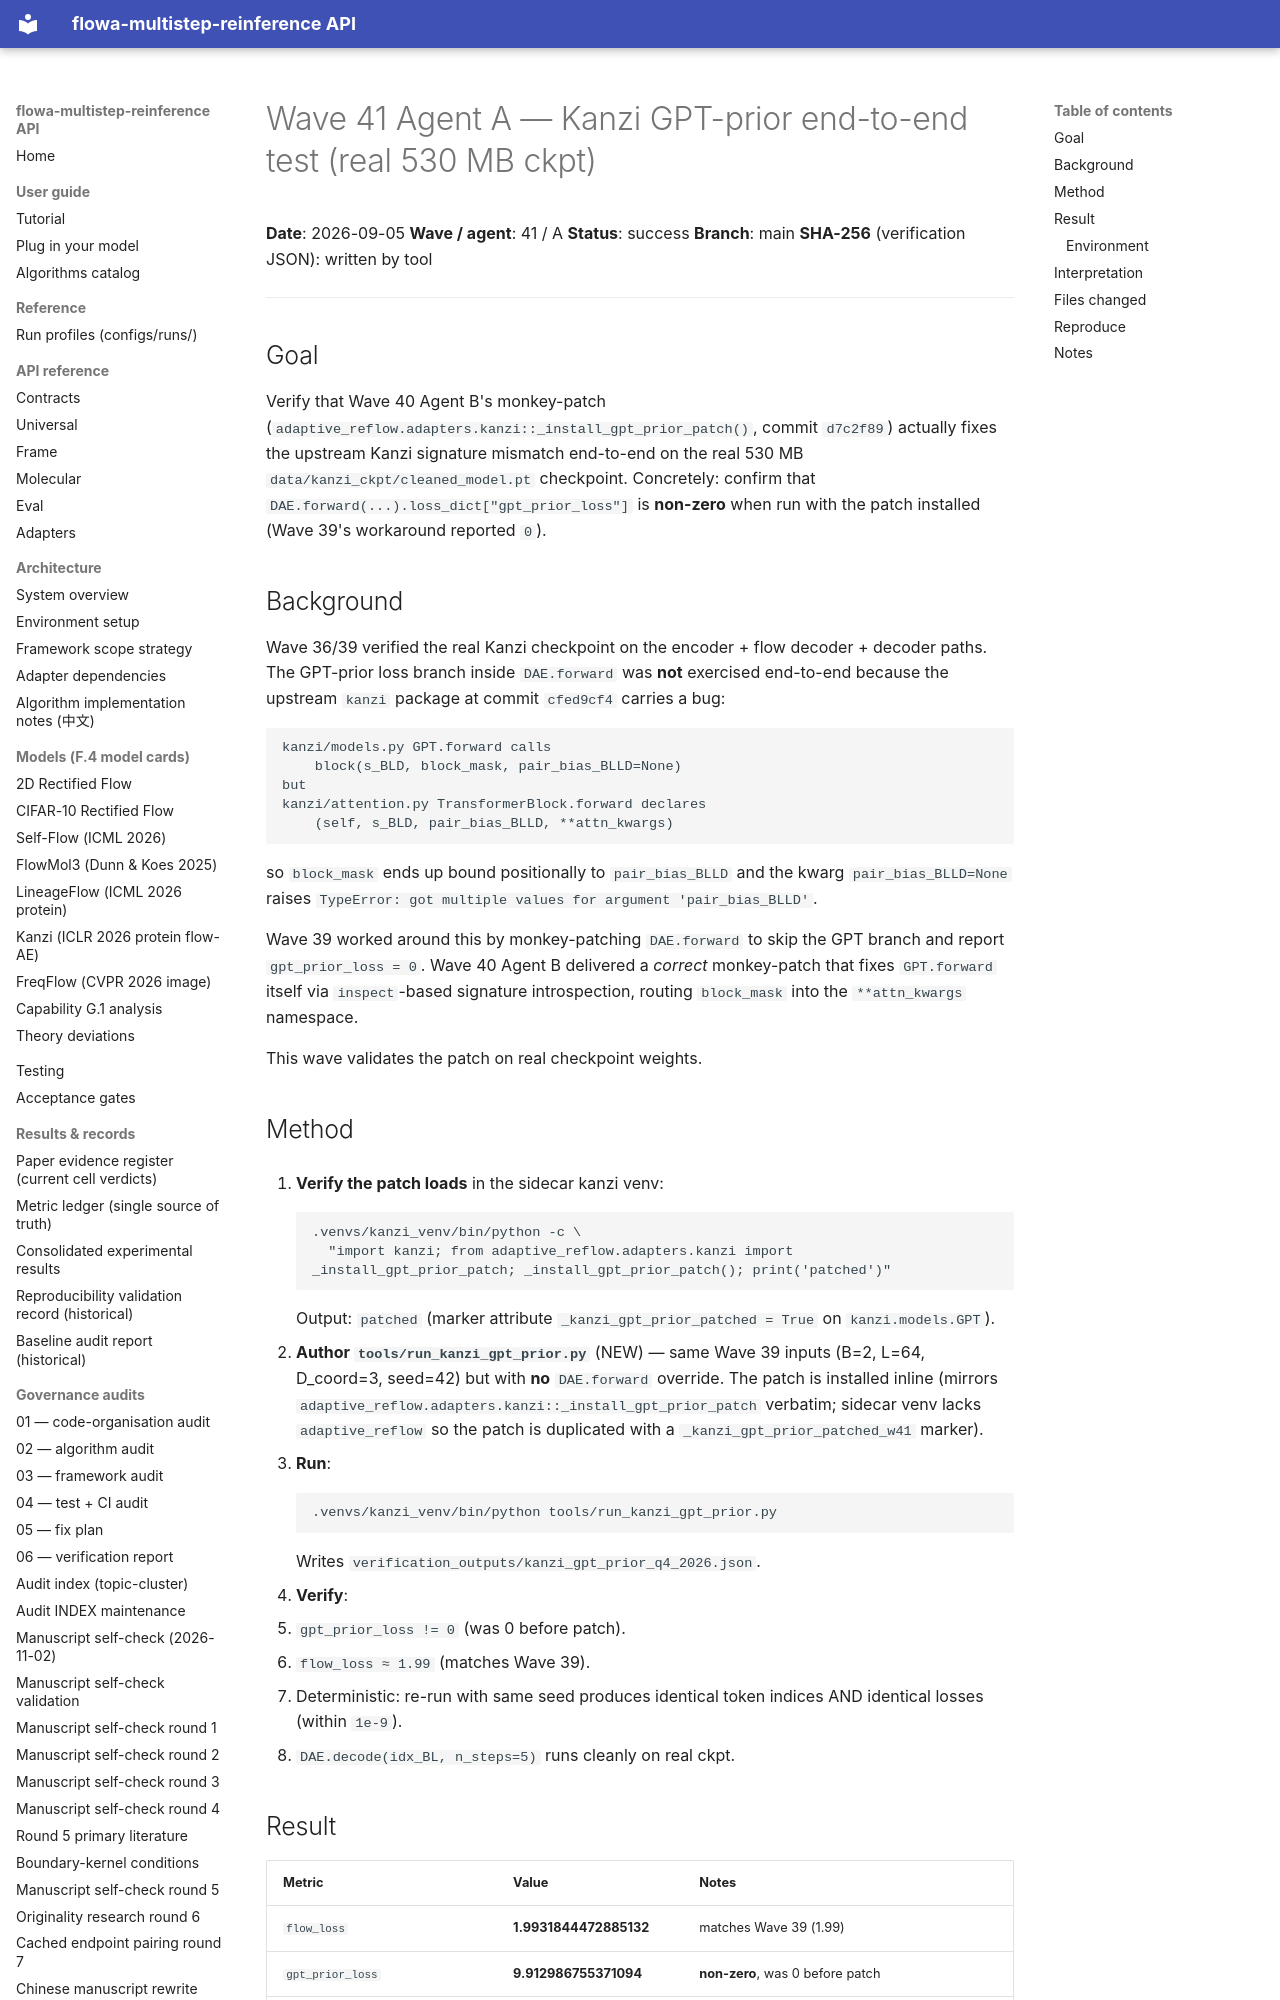

repository: silverenternal/flowa-multistep-reinference · page: ARCHIVE/audit-waves-1-99/wave41-kanzi-gpt-prior-e2e/index.html · generator: mkdocs

# Wave 41 Agent A — Kanzi GPT-prior end-to-end test (real 530 MB ckpt)

**Date**: 2026-09-05
**Wave / agent**: 41 / A
**Status**: success
**Branch**: main
**SHA-256** (verification JSON): written by tool

---

## Goal

Verify that Wave 40 Agent B's monkey-patch
(`adaptive_reflow.adapters.kanzi::_install_gpt_prior_patch()`,
commit `d7c2f89`) actually fixes the upstream Kanzi signature mismatch
end-to-end on the real 530 MB `data/kanzi_ckpt/cleaned_model.pt`
checkpoint. Concretely: confirm that
`DAE.forward(...).loss_dict["gpt_prior_loss"]` is **non-zero** when run
with the patch installed (Wave 39's workaround reported `0`).

## Background

Wave 36/39 verified the real Kanzi checkpoint on the encoder + flow
decoder + decoder paths. The GPT-prior loss branch inside
`DAE.forward` was **not** exercised end-to-end because the upstream
`kanzi` package at commit `cfed9cf4` carries a bug:

```
kanzi/models.py GPT.forward calls
    block(s_BLD, block_mask, pair_bias_BLLD=None)
but
kanzi/attention.py TransformerBlock.forward declares
    (self, s_BLD, pair_bias_BLLD, **attn_kwargs)
```

so `block_mask` ends up bound positionally to `pair_bias_BLLD` and
the kwarg `pair_bias_BLLD=None` raises
`TypeError: got multiple values for argument 'pair_bias_BLLD'`.

Wave 39 worked around this by monkey-patching `DAE.forward` to skip
the GPT branch and report `gpt_prior_loss = 0`. Wave 40 Agent B
delivered a *correct* monkey-patch that fixes `GPT.forward` itself
via `inspect`-based signature introspection, routing `block_mask`
into the `**attn_kwargs` namespace.

This wave validates the patch on real checkpoint weights.

## Method

1. **Verify the patch loads** in the sidecar kanzi venv:
   ```
   .venvs/kanzi_venv/bin/python -c \
     "import kanzi; from adaptive_reflow.adapters.kanzi import _install_gpt_prior_patch; _install_gpt_prior_patch(); print('patched')"
   ```
   Output: `patched` (marker attribute `_kanzi_gpt_prior_patched = True`
   on `kanzi.models.GPT`).

2. **Author `tools/run_kanzi_gpt_prior.py`** (NEW) — same Wave 39
   inputs (B=2, L=64, D_coord=3, seed=42) but with **no**
   `DAE.forward` override. The patch is installed inline (mirrors
   `adaptive_reflow.adapters.kanzi::_install_gpt_prior_patch` verbatim;
   sidecar venv lacks `adaptive_reflow` so the patch is duplicated
   with a `_kanzi_gpt_prior_patched_w41` marker).

3. **Run**:
   ```
   .venvs/kanzi_venv/bin/python tools/run_kanzi_gpt_prior.py
   ```
   Writes `verification_outputs/kanzi_gpt_prior_q4_2026.json`.

4. **Verify**:
   - `gpt_prior_loss != 0` (was 0 before patch).
   - `flow_loss ≈ 1.99` (matches Wave 39).
   - Deterministic: re-run with same seed produces identical token
     indices AND identical losses (within `1e-9`).
   - `DAE.decode(idx_BL, n_steps=5)` runs cleanly on real ckpt.
